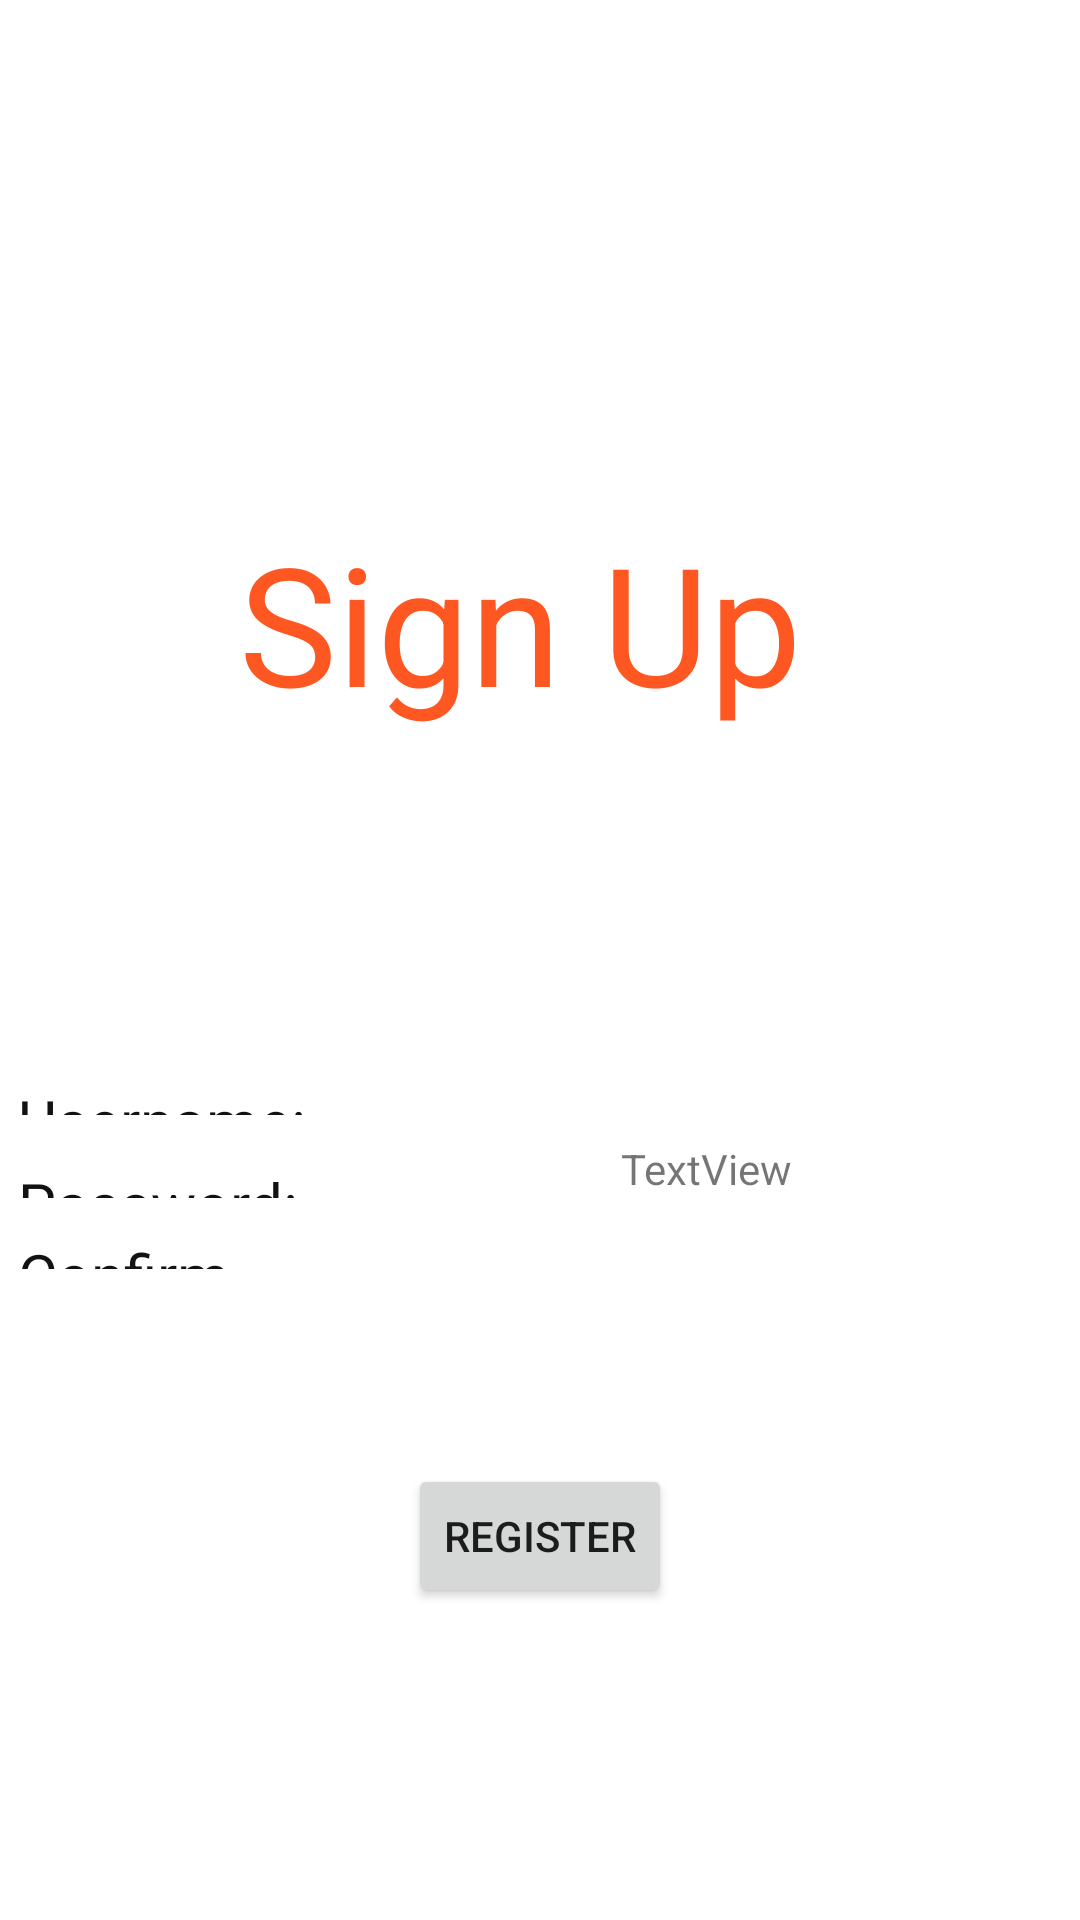

Layout XML and referenced resources for this Android screen:
<!-- AndroidManifest.xml: application theme Theme.Comp3717_project -->
<!-- res/layout/activity_page2.xml -->
<?xml version="1.0" encoding="utf-8"?>
<androidx.constraintlayout.widget.ConstraintLayout xmlns:android="http://schemas.android.com/apk/res/android"
    xmlns:app="http://schemas.android.com/apk/res-auto"
    xmlns:tools="http://schemas.android.com/tools"
    android:layout_width="match_parent"
    android:layout_height="match_parent">

    <TextView
        android:id="@+id/textView2"
        android:layout_width="200dp"
        android:layout_height="102dp"
        android:text="Sign Up"
        android:textColor="#FF5722"
        android:textSize="55"
        app:layout_constraintBottom_toBottomOf="parent"
        app:layout_constraintEnd_toEndOf="parent"
        app:layout_constraintHorizontal_bias="0.497"
        app:layout_constraintStart_toStartOf="parent"
        app:layout_constraintTop_toTopOf="parent"
        app:layout_constraintVertical_bias="0.317" />

    <TextView
        android:id="@+id/textView3"
        android:layout_width="0dp"
        android:layout_height="0dp"
        android:layout_marginStart="6dp"
        android:layout_marginTop="360dp"
        android:layout_marginEnd="93dp"
        android:layout_marginBottom="16dp"
        android:text="Username:"
        android:textColor="#131212"
        android:textSize="20"
        app:layout_constraintBottom_toTopOf="@+id/textView5"
        app:layout_constraintEnd_toStartOf="@+id/textView4"
        app:layout_constraintStart_toStartOf="parent"
        app:layout_constraintTop_toTopOf="parent" />

    <TextView
        android:id="@+id/textView5"
        android:layout_width="0dp"
        android:layout_height="0dp"
        android:layout_marginStart="6dp"
        android:layout_marginEnd="93dp"
        android:layout_marginBottom="12dp"
        android:text="Password:"
        android:textColor="#131212"
        android:textSize="20"
        app:layout_constraintBottom_toTopOf="@+id/textView7"
        app:layout_constraintEnd_toStartOf="@+id/textView6"
        app:layout_constraintStart_toStartOf="parent"
        app:layout_constraintTop_toBottomOf="@+id/textView3" />

    <TextView
        android:id="@+id/textView7"
        android:layout_width="0dp"
        android:layout_height="0dp"
        android:layout_marginStart="6dp"
        android:layout_marginEnd="35dp"
        android:layout_marginBottom="217dp"
        android:text="Confirm Password:"
        android:textColor="#131212"
        android:textSize="20"
        app:layout_constraintBottom_toBottomOf="parent"
        app:layout_constraintEnd_toStartOf="@+id/textView8"
        app:layout_constraintStart_toStartOf="parent"
        app:layout_constraintTop_toBottomOf="@+id/textView5" />

    <TextView
        android:id="@+id/textView4"
        android:layout_width="0dp"
        android:layout_height="0dp"
        android:layout_marginTop="360dp"
        android:layout_marginEnd="4dp"
        android:layout_marginBottom="12dp"
        android:text="TextView"
        app:layout_constraintBottom_toTopOf="@+id/textView6"
        app:layout_constraintEnd_toEndOf="parent"
        app:layout_constraintStart_toEndOf="@+id/textView3"
        app:layout_constraintTop_toTopOf="parent" />

    <TextView
        android:id="@+id/textView6"
        android:layout_width="0dp"
        android:layout_height="0dp"
        android:layout_marginEnd="4dp"
        android:layout_marginBottom="4dp"
        android:text="TextView"
        app:layout_constraintBottom_toTopOf="@+id/textView8"
        app:layout_constraintEnd_toEndOf="parent"
        app:layout_constraintStart_toEndOf="@+id/textView5"
        app:layout_constraintTop_toBottomOf="@+id/textView4" />

    <TextView
        android:id="@+id/textView8"
        android:layout_width="149dp"
        android:layout_height="43dp"
        android:layout_marginEnd="4dp"
        android:layout_marginBottom="65dp"
        android:text="TextView"
        app:layout_constraintBottom_toTopOf="@+id/button3"
        app:layout_constraintEnd_toEndOf="parent"
        app:layout_constraintStart_toEndOf="@+id/textView7"
        app:layout_constraintTop_toBottomOf="@+id/textView6" />

    <Button
        android:id="@+id/button3"
        android:layout_width="wrap_content"
        android:layout_height="wrap_content"
        android:layout_marginBottom="104dp"
        android:text="Register"
        app:layout_constraintBottom_toBottomOf="parent"
        app:layout_constraintEnd_toEndOf="parent"
        app:layout_constraintStart_toStartOf="parent"
        app:layout_constraintTop_toBottomOf="@+id/textView8" />
</androidx.constraintlayout.widget.ConstraintLayout>
<!-- resources referenced by this layout -->
<resources>
  <style name="Theme.Comp3717_project" parent="Theme.MaterialComponents.DayNight.DarkActionBar">
          
          <item name="colorPrimary">@color/purple_500</item>
          <item name="colorPrimaryVariant">@color/purple_700</item>
          <item name="colorOnPrimary">@color/white</item>
          
          <item name="colorSecondary">@color/teal_200</item>
          <item name="colorSecondaryVariant">@color/teal_700</item>
          <item name="colorOnSecondary">@color/black</item>
          
          <item name="android:statusBarColor" tools:targetApi="l">?attr/colorPrimaryVariant</item>
          
      </style>
  <!-- not gathered from this repository: default colours our renderer supplied (Android Studio template values) -->
  <color name="purple_500">#FF6200EE</color>
  <color name="purple_700">#FF3700B3</color>
  <color name="teal_200">#FF03DAC5</color>
  <color name="teal_700">#FF018786</color>
  <color name="black">#FF000000</color>
  <color name="white">#FFFFFFFF</color>
</resources>
